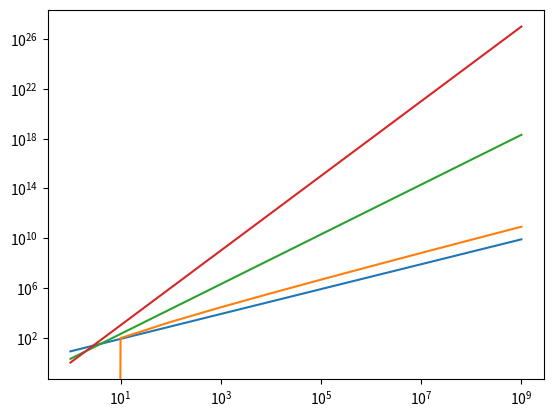

Python code for this plot:
import matplotlib.pyplot as plt
import pylab
import math
import numpy as np

""" [redacted] """
x = [10**i for i in range(10)]

funcs = [lambda x: 8*x,
        lambda x: 4*x*math.log(x),
        lambda x: 2*x**2,
        lambda x: x**3,
        #lambda x: 2**x    #Note, this is too time consuming to compute
        ]

ys = []

for func in funcs:
    ys.append(list(map(func, x)))

for y in ys:
    plt.plot(x, y)
plt.yscale('log')
plt.xscale('log')
plt.show()


#--------------------------------R-3.2-----------------------------------------------
"""
what is the smallest integer n for which it is true that:

8 * n * log(n) < 2 * n ** 2

This is equivalent to:

log(n) < n / 4

When n is 16, log(n) - (base 2) is 4, and n / 4 is 4. 

n = 17 is the least integer value of n such that algorithm A is better than B.
"""

#--------------------------------R-3.3-----------------------------------------------

"""
what is the smallest integer n for which it is true that:

40 * n ** 2 < 2 * n ** 3

This is equivalent to:

40 < n * 2 

n = 21 is the least integer value of n such that algorithm A is better than B.

"""

#--------------------------------R-3.4-----------------------------------------------

"""
y = 0
"""


#--------------------------------R-3.5-----------------------------------------------

"""
consider log(y) = log(n ** c)

This can be written: log(y) = c * log(n)

With the log scale in mind, this would graphically look like the linear equivalent: y = c*x, a simple linear
equation with an origin intercept and slope c.

"""

#--------------------------------R-3.6-----------------------------------------------

"""
The sum of numbers from 0 to n is n * (n+1) / 2

Replace n with 2n for the sum from 0 to 2n:

(2n) * (2n + 1) / 2 = n * (2n + 1) 

"""

#--------------------------------R-3.7-----------------------------------------------

"""
Let's denote the worst case running time of algorithm A as A'.

By statement b, A' is in the set O(f(n)). Since the runtime of A' > runtime of all other A cases (trivial by "worst case")
all other A cases must be in the set of O(f(n)). 
"""

#--------------------------------R-3.7-----------------------------------------------